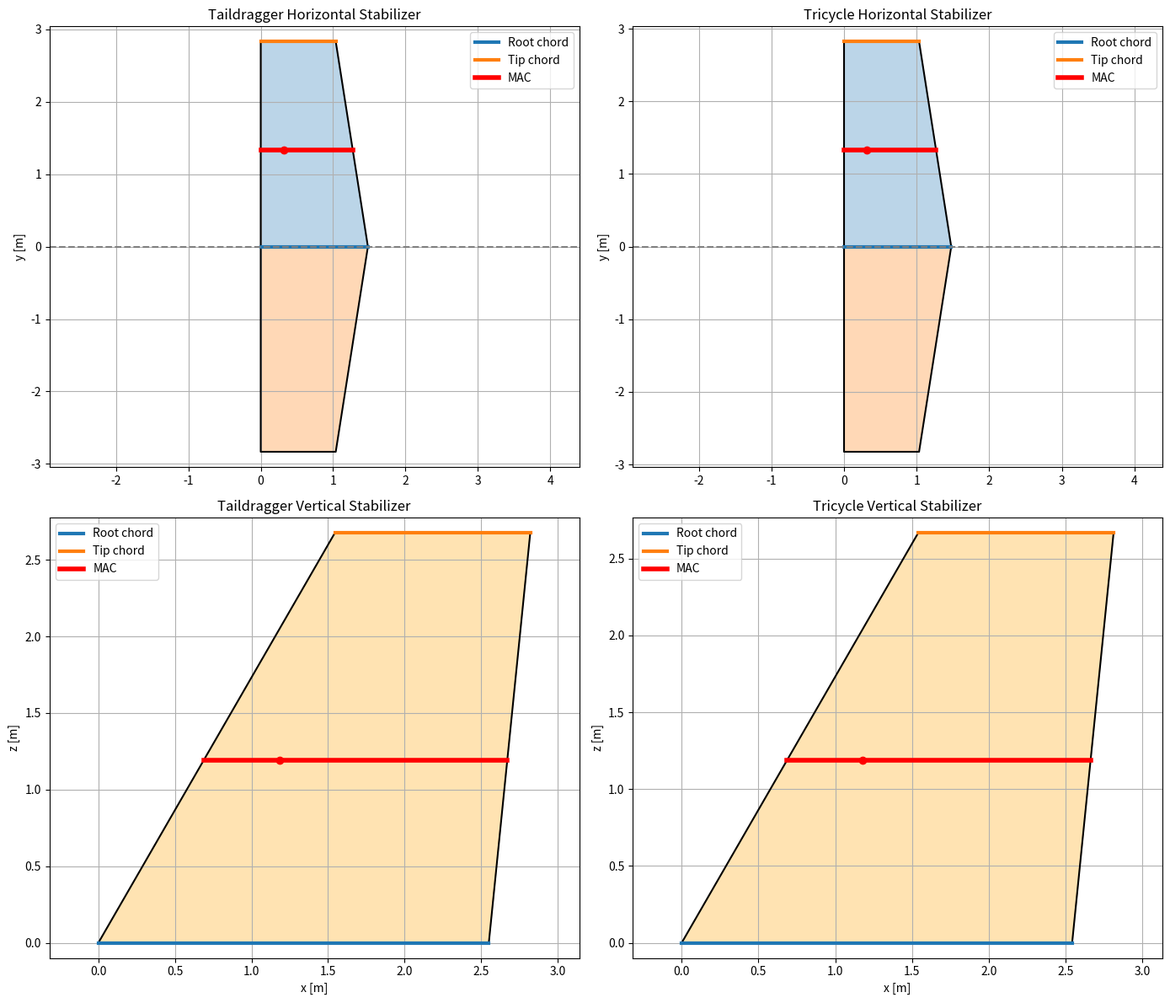

The script that saved this image:
import matplotlib.pyplot as plt
import numpy as np

# ============================================================
# EMPENNAGE PARAMETERS
# ============================================================

configs = {
    "Taildragger": {
        "horizontal": {
            "S": 7.13,
            "AR": 4.5,
            "taper": 0.7,
            "sweep_deg": 0
        },
        "vertical": {
            "S": 5.12,
            "AR": 1.4,
            "taper": 0.5,
            "sweep_deg": 30
        }
    },

    "Tricycle": {
        "horizontal": {
            "S": 7.09,
            "AR": 4.5,
            "taper": 0.7,
            "sweep_deg": 0
        },
        "vertical": {
            "S": 5.09,
            "AR": 1.4,
            "taper": 0.5,
            "sweep_deg": 30
        }
    }
}


# ============================================================
# GEOMETRY FUNCTION
# ============================================================

def trapezoid_geometry(S, AR, taper, sweep_deg, vertical=False):

    # Span
    b = np.sqrt(S * AR)

    # Root and tip chord
    c_root = 2 * S / (b * (1 + taper))
    c_tip = taper * c_root

    # Sweep offset
    sweep_rad = np.radians(sweep_deg)

    if vertical:
        dx = b * np.tan(sweep_rad)
    else:
        dx = (b / 2) * np.tan(sweep_rad)

    # Mean Aerodynamic Chord (MAC)
    MAC = (2 / 3) * c_root * (
        (1 + taper + taper**2) / (1 + taper)
    )

    # MAC spanwise/vertical location
    if vertical:
        y_mac = (b / 3) * (
            (1 + 2 * taper) / (1 + taper)
        )
    else:
        y_mac = (b / 6) * (
            (1 + 2 * taper) / (1 + taper)
        )

    # Leading edge x-location of MAC
    x_mac_le = y_mac * np.tan(sweep_rad)

    return {
        "b": b,
        "c_root": c_root,
        "c_tip": c_tip,
        "dx": dx,
        "MAC": MAC,
        "y_mac": y_mac,
        "x_mac_le": x_mac_le
    }


# ============================================================
# CREATE FIGURE
# ============================================================

fig, axes = plt.subplots(2, 2, figsize=(14, 12))

# ============================================================
# LOOP THROUGH CONFIGURATIONS
# ============================================================

for col, (config_name, config) in enumerate(configs.items()):

    # ========================================================
    # HORIZONTAL STABILIZER
    # ========================================================

    h = config["horizontal"]

    g = trapezoid_geometry(
        h["S"],
        h["AR"],
        h["taper"],
        h["sweep_deg"]
    )

    b = g["b"]
    c_root = g["c_root"]
    c_tip = g["c_tip"]
    dx = g["dx"]

    MAC = g["MAC"]
    y_mac = g["y_mac"]
    x_mac_le = g["x_mac_le"]

    ax = axes[0, col]

    # Outline coordinates
    x_outline = [
        0,
        c_root,
        dx + c_tip,
        dx,
        0
    ]

    y_outline = [
        0,
        0,
        b / 2,
        b / 2,
        0
    ]

    # Mirrored side
    y_outline_mirror = [
        0,
        0,
        -b / 2,
        -b / 2,
        0
    ]

    # Fill stabilizer
    ax.fill(x_outline, y_outline, alpha=0.3)
    ax.fill(x_outline, y_outline_mirror, alpha=0.3)

    # Draw outline
    ax.plot(x_outline, y_outline, 'k')
    ax.plot(x_outline, y_outline_mirror, 'k')

    # Root chord
    ax.plot(
        [0, c_root],
        [0, 0],
        linewidth=3,
        label="Root chord"
    )

    # Tip chord
    ax.plot(
        [dx, dx + c_tip],
        [b / 2, b / 2],
        linewidth=3,
        label="Tip chord"
    )

    # MAC
    ax.plot(
        [x_mac_le, x_mac_le + MAC],
        [y_mac, y_mac],
        'r',
        linewidth=4,
        label="MAC"
    )

    # Quarter chord point
    ax.scatter(
        x_mac_le + 0.25 * MAC,
        y_mac,
        color='red',
        zorder=5
    )

    # Aircraft centerline
    ax.axhline(0, linestyle='--', color='gray')

    ax.set_title(f"{config_name} Horizontal Stabilizer")
    ax.set_xlabel("")
    ax.set_ylabel("y [m]")

    ax.axis('equal')
    ax.grid(True)
    ax.legend()

    # ========================================================
    # VERTICAL STABILIZER
    # ========================================================

    v = config["vertical"]

    g_v = trapezoid_geometry(
        v["S"],
        v["AR"],
        v["taper"],
        v["sweep_deg"],
        vertical=True
    )

    b_v = g_v["b"]
    c_root_v = g_v["c_root"]
    c_tip_v = g_v["c_tip"]
    dx_v = g_v["dx"]

    MAC_v = g_v["MAC"]
    z_mac = g_v["y_mac"]
    x_mac_le_v = g_v["x_mac_le"]

    ax2 = axes[1, col]

    # Outline coordinates
    xv = [
        0,
        c_root_v,
        dx_v + c_tip_v,
        dx_v,
        0
    ]

    zv = [
        0,
        0,
        b_v,
        b_v,
        0
    ]

    # Fill and outline
    ax2.fill(xv, zv, alpha=0.3, color='orange')
    ax2.plot(xv, zv, 'k')

    # Root chord
    ax2.plot(
        [0, c_root_v],
        [0, 0],
        linewidth=3,
        label="Root chord"
    )

    # Tip chord
    ax2.plot(
        [dx_v, dx_v + c_tip_v],
        [b_v, b_v],
        linewidth=3,
        label="Tip chord"
    )

    # MAC
    ax2.plot(
        [x_mac_le_v, x_mac_le_v + MAC_v],
        [z_mac, z_mac],
        'r',
        linewidth=4,
        label="MAC"
    )

    # Quarter chord point
    ax2.scatter(
        x_mac_le_v + 0.25 * MAC_v,
        z_mac,
        color='red',
        zorder=5
    )

    ax2.set_title(f"{config_name} Vertical Stabilizer")
    ax2.set_xlabel("x [m]")
    ax2.set_ylabel("z [m]")

    ax2.axis('equal')
    ax2.grid(True)
    ax2.legend()

# ============================================================
# FINAL LAYOUT
# ============================================================

plt.tight_layout()
plt.show()
